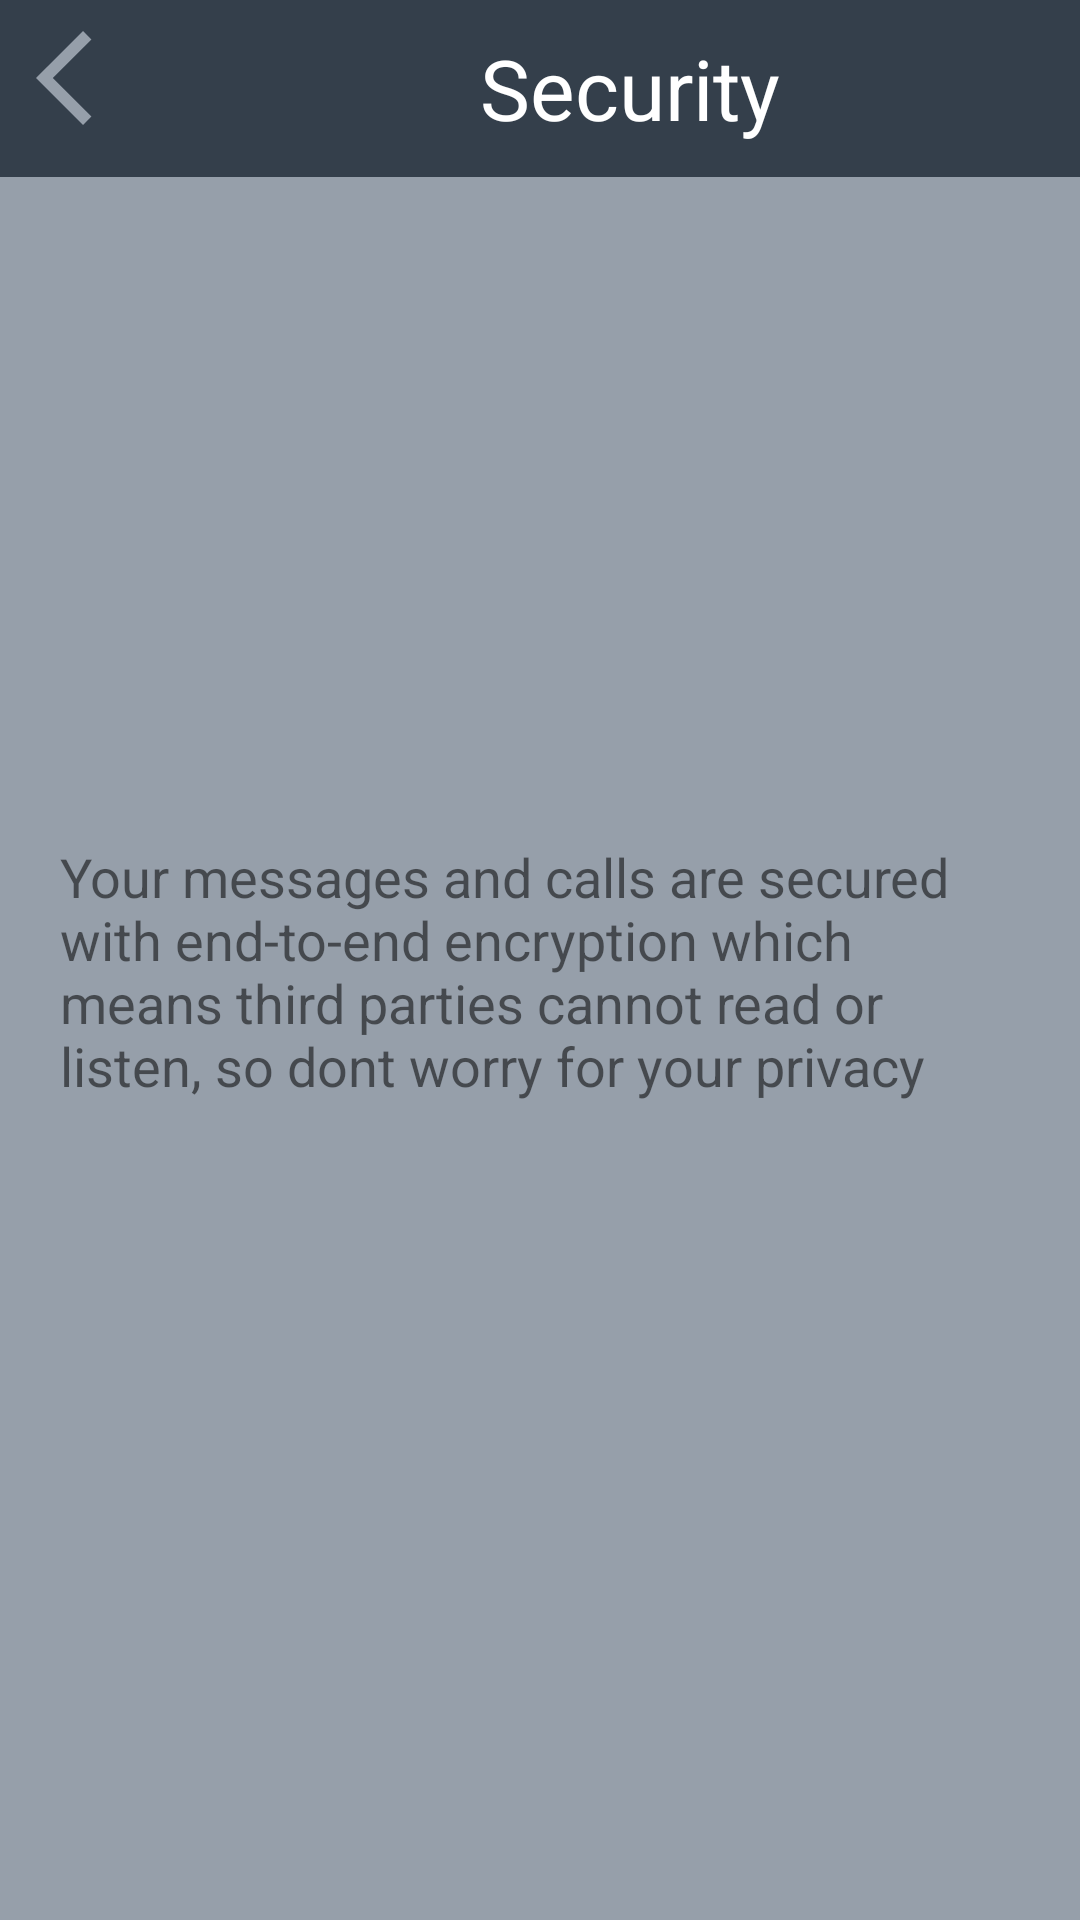

The Android layout XML behind this screen, and the referenced resources:
<!-- AndroidManifest.xml: application theme AppTheme -->
<!-- res/layout/security_item.xml -->
<?xml version="1.0" encoding="utf-8"?>
<RelativeLayout
    xmlns:android="http://schemas.android.com/apk/res/android"
    android:layout_width="match_parent"
    android:background="@color/colorGreyLight"
    android:layout_height="match_parent">
    <LinearLayout
        android:id="@+id/ll_tapBar_security"
        android:layout_width="match_parent"
        android:layout_height="@dimen/_59dp"
        android:orientation="horizontal"
        android:background="@color/colorBlueDark">

        <ImageView
            android:id="@+id/iv_back_security"
            android:layout_width="38dp"
            android:layout_height="38dp"
            android:layout_marginStart="12dp"
            android:layout_marginTop="7dp"
            android:src="@drawable/back_arrow"/>

        <TextView
            android:layout_width="wrap_content"
            android:layout_height="wrap_content"
            android:text="@string/text_security"
            android:textSize="28sp"
            android:textColor="@android:color/white"
            android:layout_marginStart="110dp"
            android:layout_gravity="center" />
    </LinearLayout>

    <ImageView
        android:id="@+id/iv_security"
        android:layout_width="150dp"
        android:layout_height="150dp"
        android:layout_marginTop="100dp"
        android:layout_marginStart="120dp"
        android:src="@drawable/security"/>
    <TextView
        android:layout_width="match_parent"
        android:layout_height="wrap_content"
        android:text="@string/text_security_warning"
        android:layout_below="@id/iv_security"
        android:layout_marginTop="10dp"
        android:padding="20dp"
        android:textSize="18sp"/>

</RelativeLayout>
<!-- resources referenced by this layout -->
<resources>
  <color name="colorBlueDark">#343F4B</color>
  <color name="colorGreyLight">#969FAA</color>
  <dimen name="_59dp">59dp</dimen>
  <!-- drawable back_arrow (drawable) -->
  <vector android:height="24dp" android:tint="#969FAA"
      android:viewportHeight="24" android:viewportWidth="24"
      android:width="24dp" xmlns:android="http://schemas.android.com/apk/res/android">
      <path android:fillColor="@android:color/white" android:pathData="M11.67,3.87L9.9,2.1 0,12l9.9,9.9 1.77,-1.77L3.54,12z"/>
  </vector>
  <string name="text_security">Security</string>
  <string name="text_security_warning">Your messages and calls are secured with end-to-end encryption  which means third parties cannot read or listen,  so dont worry for your privacy</string>
  <style name="AppTheme" parent="Theme.AppCompat.Light.DarkActionBar">
          
          <item name="colorPrimary">@color/colorPrimary</item>
          <item name="colorPrimaryDark">@color/colorPrimaryDark</item>
          <item name="colorAccent">@color/colorAccent</item>
      </style>
  <color name="colorPrimary">#969FAA</color>
  <color name="colorPrimaryDark">#343F4B</color>
  <color name="colorAccent">#5A6978</color>
</resources>
